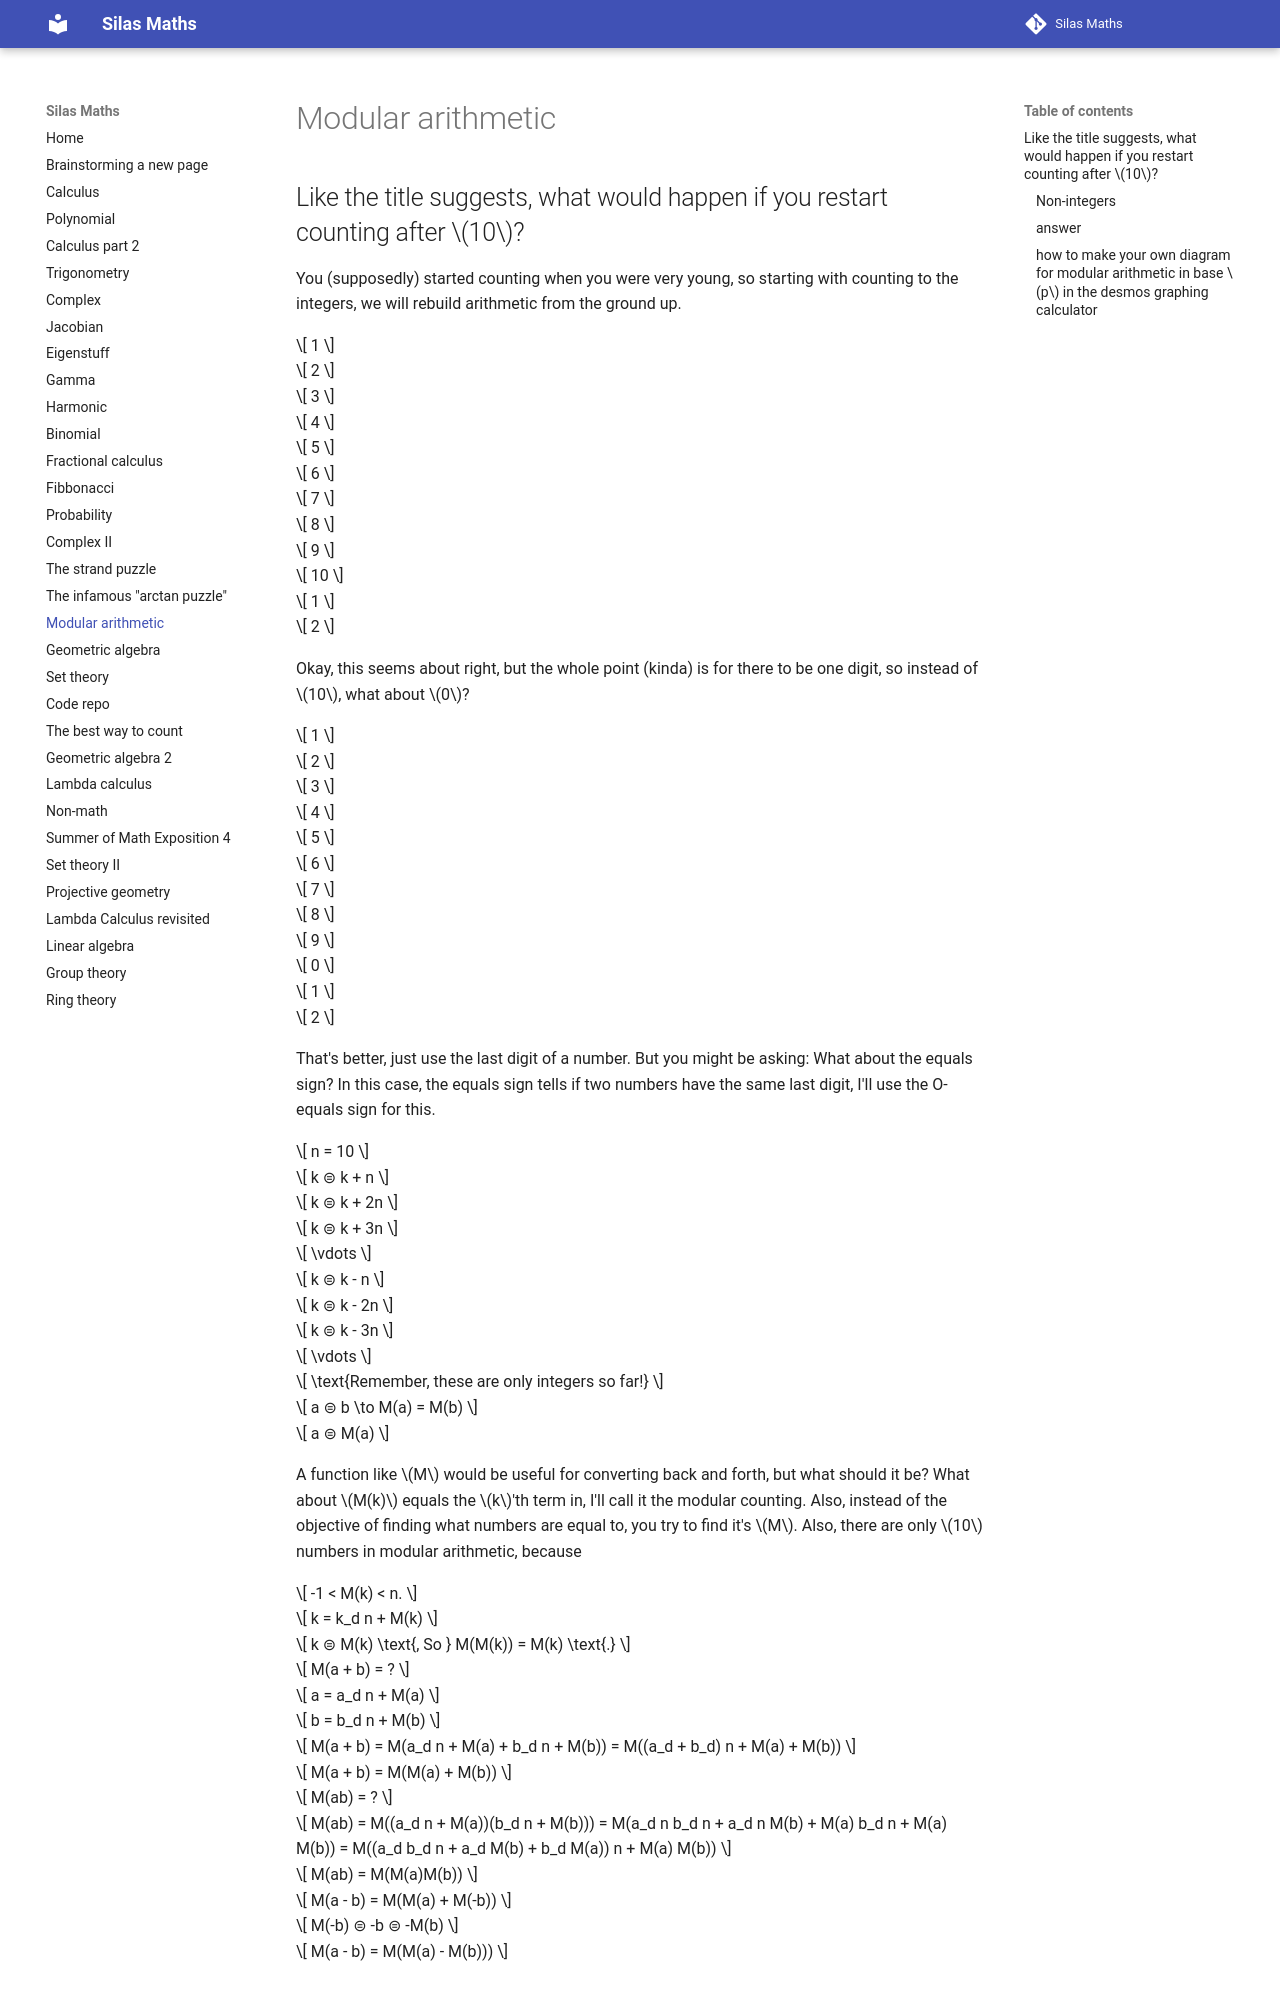

repository: silaspe/maths · page: mod.html · generator: mkdocs

## Like the title suggests, what would happen if you restart counting after $10$?

You (supposedly) started counting when you were very young, so starting with counting to the integers, we will rebuild arithmetic from the ground up.

$$ 1 $$

$$ 2 $$

$$ 3 $$

$$ 4 $$

$$ 5 $$

$$ 6 $$

$$ 7 $$

$$ 8 $$

$$ 9 $$

$$ 10 $$

$$ 1 $$

$$ 2 $$

Okay, this seems about right, but the whole point (kinda) is for there to be one digit, so instead of $10$, what about $0$?

$$ 1 $$

$$ 2 $$

$$ 3 $$

$$ 4 $$

$$ 5 $$

$$ 6 $$

$$ 7 $$

$$ 8 $$

$$ 9 $$

$$ 0 $$

$$ 1 $$

$$ 2 $$

That's better, just use the last digit of a number. But you might be asking: What about the equals sign? In this case, the equals sign tells if two numbers have the same last digit, I'll use the O-equals sign for this.

$$ n = 10 $$

$$ k ⊜ k + n $$

$$ k ⊜ k + 2n $$

$$ k ⊜ k + 3n $$

$$ \vdots $$

$$ k ⊜ k - n $$

$$ k ⊜ k - 2n $$

$$ k ⊜ k - 3n $$

$$ \vdots $$

$$ \text{Remember, these are only integers so far!} $$

$$ a ⊜ b \to M(a) = M(b) $$

$$ a ⊜ M(a) $$

A function like $M$ would be useful for converting back and forth, but what should it be? What about $M(k)$ equals the $k$'th term in, I'll call it the modular counting. Also, instead of the objective of finding what numbers are equal to, you try to find it's $M$. Also, there are only $10$ numbers in modular arithmetic, because

$$ -1 < M(k) < n. $$

$$ k = k_d n + M(k) $$

$$ k ⊜ M(k) \text{, So } M(M(k)) = M(k) \text{.} $$

$$ M(a + b) = ? $$

$$ a = a_d n + M(a) $$

$$ b = b_d n + M(b) $$

$$ M(a + b) = M(a_d n + M(a) + b_d n + M(b)) = M((a_d + b_d) n + M(a) + M(b)) $$

$$ M(a + b) = M(M(a) + M(b)) $$

$$ M(ab) = ? $$

$$ M(ab) = M((a_d n + M(a))(b_d n + M(b))) = M(a_d n b_d n + a_d n M(b) + M(a) b_d n + M(a) M(b)) = M((a_d b_d n + a_d M(b) + b_d M(a)) n + M(a) M(b)) $$

$$ M(ab) = M(M(a)M(b)) $$

$$ M(a - b) = M(M(a) + M(-b)) $$

$$ M(-b) ⊜ -b ⊜ -M(b) $$

$$ M(a - b) = M(M(a) - M(b))) $$
